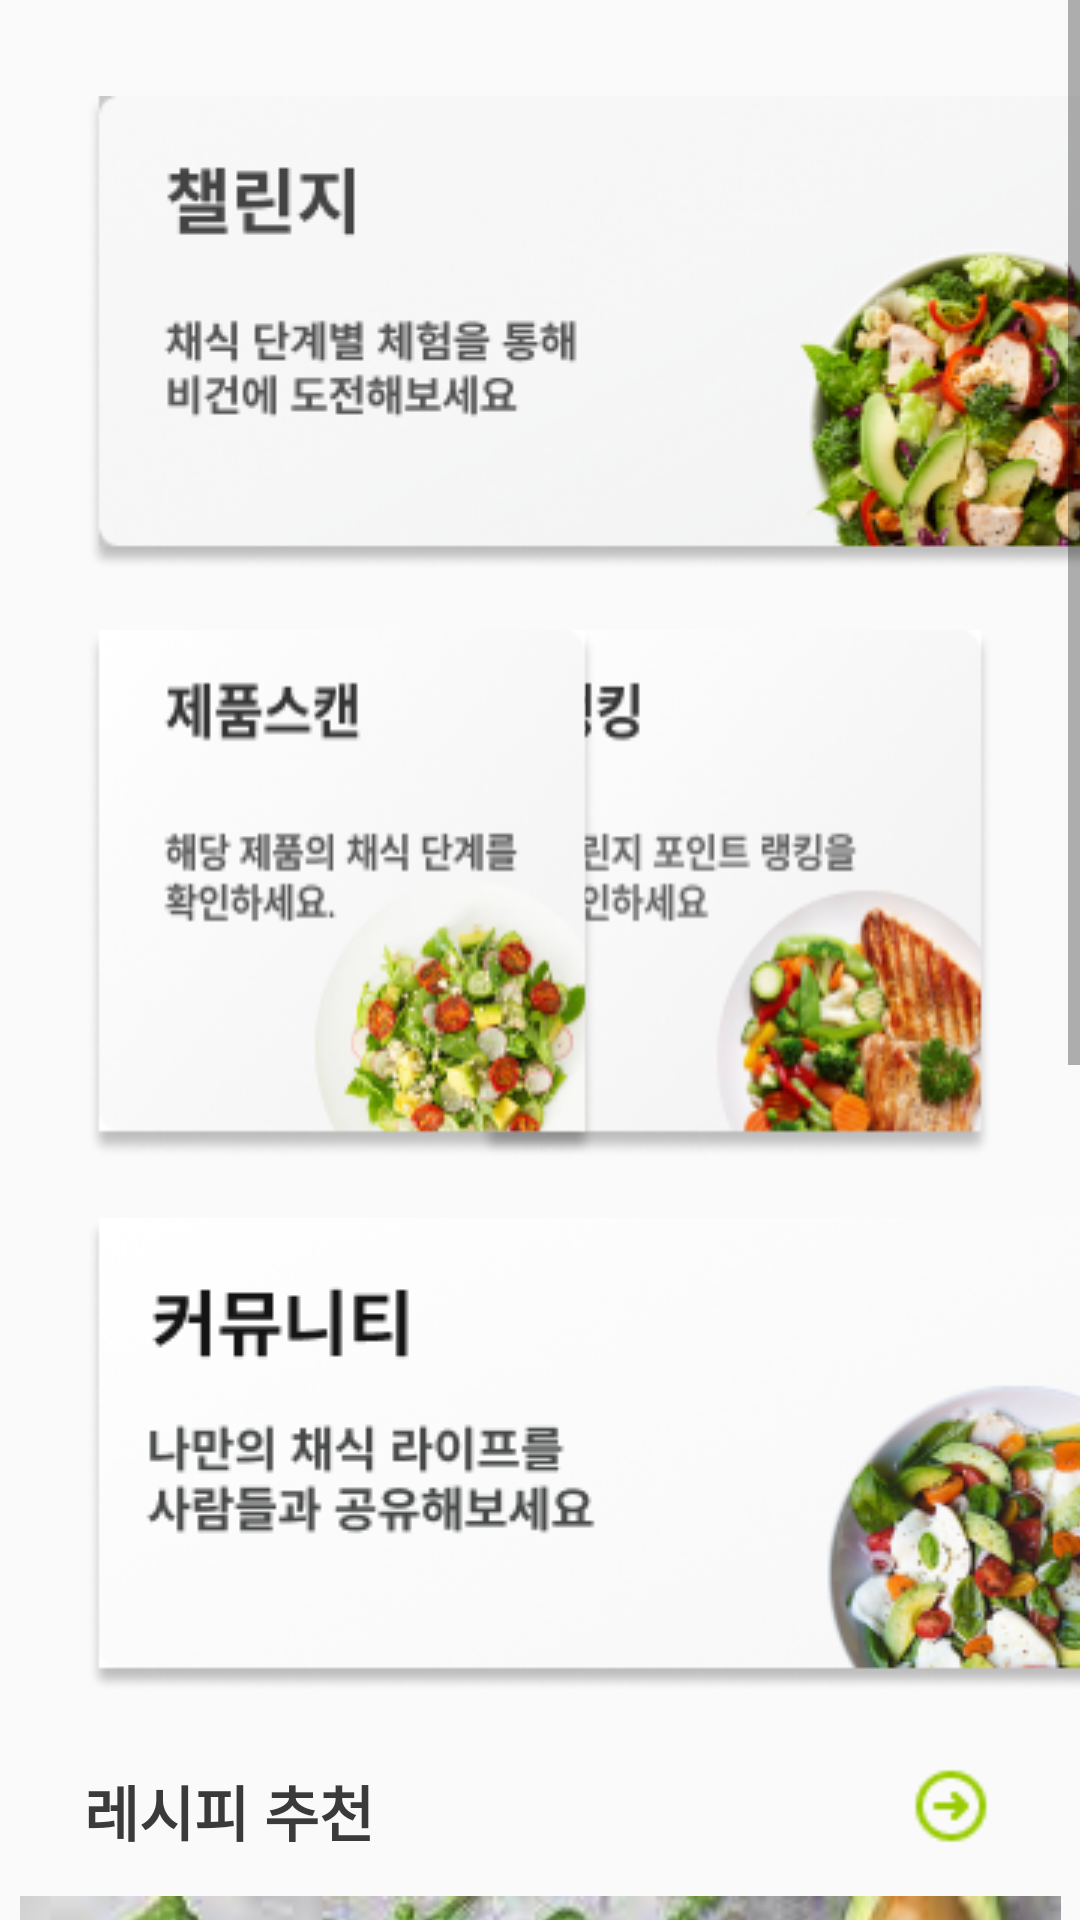

Layout XML and referenced resources for this Android screen:
<!-- AndroidManifest.xml: application theme Theme.ProjectVegan -->
<!-- res/layout/fragment_home.xml -->
<?xml version="1.0" encoding="utf-8"?>
<androidx.constraintlayout.widget.ConstraintLayout xmlns:android="http://schemas.android.com/apk/res/android"
    xmlns:app="http://schemas.android.com/apk/res-auto"
    xmlns:tools="http://schemas.android.com/tools"
    android:layout_width="match_parent"
    android:layout_height="match_parent"
    android:fitsSystemWindows="true"
    tools:context=".ui.home.HomeFragment">

    <ScrollView
        android:layout_width="match_parent"
        android:layout_height="match_parent"
        app:layout_constraintBottom_toBottomOf="parent"
        app:layout_constraintEnd_toEndOf="parent"
        app:layout_constraintStart_toStartOf="parent"
        app:layout_constraintTop_toTopOf="parent">

        <LinearLayout
            android:layout_width="match_parent"
            android:layout_height="wrap_content"
            android:orientation="vertical">

            <androidx.constraintlayout.widget.ConstraintLayout
                android:layout_width="match_parent"
                android:layout_height="match_parent">

                <Button
                    android:id="@+id/btn_chal"
                    android:layout_width="wrap_content"
                    android:layout_height="wrap_content"
                    android:layout_marginLeft="29dp"
                    android:layout_marginTop="32dp"
                    android:background="@drawable/chal_main_button"
                    app:layout_constraintStart_toStartOf="parent"
                    app:layout_constraintTop_toTopOf="parent" />
            </androidx.constraintlayout.widget.ConstraintLayout>

            <androidx.constraintlayout.widget.ConstraintLayout
                android:layout_width="match_parent"
                android:layout_height="196dp">

                <Button
                    android:id="@+id/btn_rank"
                    android:layout_width="wrap_content"
                    android:layout_height="match_parent"
                    android:layout_marginTop="20dp"
                    android:layout_marginEnd="29dp"
                    android:background="@drawable/rank_button"
                    app:layout_constraintEnd_toEndOf="parent"
                    app:layout_constraintTop_toTopOf="parent" />

                <Button
                    android:id="@+id/btn_scanner"
                    android:layout_width="wrap_content"
                    android:layout_height="match_parent"
                    android:layout_marginStart="29dp"
                    android:layout_marginTop="20dp"
                    android:background="@drawable/scanner_button"
                    app:layout_constraintStart_toStartOf="parent"
                    app:layout_constraintTop_toTopOf="parent" />
            </androidx.constraintlayout.widget.ConstraintLayout>

            <androidx.constraintlayout.widget.ConstraintLayout
                android:layout_width="match_parent"
                android:layout_height="match_parent">

                <Button
                    android:id="@+id/btn_sns"
                    android:layout_width="wrap_content"
                    android:layout_height="wrap_content"
                    android:layout_marginLeft="29dp"
                    android:layout_marginTop="20dp"
                    android:background="@drawable/sns_img"
                    app:layout_constraintStart_toStartOf="parent"
                    app:layout_constraintTop_toTopOf="parent" />

            </androidx.constraintlayout.widget.ConstraintLayout>

            <LinearLayout
                android:layout_width="match_parent"
                android:layout_height="308dp"
                android:orientation="vertical">

                <androidx.constraintlayout.widget.ConstraintLayout
                    android:layout_width="match_parent"
                    android:layout_height="match_parent">

                    <ImageView
                        android:id="@+id/img_main_recipe"
                        android:layout_width="347dp"
                        android:layout_height="239dp"
                        android:layout_marginStart="32dp"
                        android:layout_marginTop="64dp"
                        android:layout_marginEnd="32dp"
                        android:adjustViewBounds="true"
                        android:src="@drawable/recipe"
                        app:layout_constraintEnd_toEndOf="parent"
                        app:layout_constraintStart_toStartOf="parent"
                        app:layout_constraintTop_toTopOf="parent" />

                    <Button
                        android:id="@+id/btn_main_recipe"
                        android:layout_width="28dp"
                        android:layout_height="28dp"
                        android:layout_marginTop="24dp"
                        android:layout_marginEnd="29dp"
                        android:background="@drawable/quiz_go"
                        app:layout_constraintEnd_toEndOf="parent"
                        app:layout_constraintTop_toTopOf="parent" />

                    <TextView
                        android:id="@+id/tv_main_recipe"
                        android:layout_width="match_parent"
                        android:layout_height="wrap_content"
                        android:layout_marginStart="28dp"
                        android:layout_marginTop="25dp"
                        android:layout_marginEnd="28dp"
                        android:text="레시피 추천"
                        android:textColor="#3A3A3A"
                        android:textSize="20sp"
                        android:textStyle="bold"
                        app:layout_constraintEnd_toEndOf="parent"
                        app:layout_constraintStart_toStartOf="parent"
                        app:layout_constraintTop_toTopOf="parent" />

                </androidx.constraintlayout.widget.ConstraintLayout>
            </LinearLayout>

            <LinearLayout
                android:layout_width="match_parent"
                android:layout_height="match_parent"
                android:orientation="vertical">

                <androidx.constraintlayout.widget.ConstraintLayout
                    android:layout_width="match_parent"
                    android:layout_height="match_parent">

                    <ImageView
                        android:id="@+id/img_main_quiz"
                        android:layout_width="wrap_content"
                        android:layout_height="wrap_content"
                        android:layout_marginStart="29dp"
                        android:layout_marginTop="64dp"
                        android:layout_marginEnd="29dp"
                        android:maxWidth="350dp"
                        android:maxHeight="206dp"
                        android:scaleType="fitCenter"
                        android:adjustViewBounds="true"
                        android:src="@drawable/quiz_img"
                        app:layout_constraintEnd_toEndOf="parent"
                        app:layout_constraintStart_toStartOf="parent"
                        app:layout_constraintTop_toTopOf="parent" />

                    <TextView
                        android:id="@+id/tv_main_quiz_emt"
                        android:layout_width="match_parent"
                        android:layout_height="wrap_content"
                        android:layout_marginStart="29dp"
                        android:layout_marginTop="224dp"
                        android:layout_marginEnd="29dp"
                        android:background="@drawable/quiz_title"
                        app:layout_constraintEnd_toEndOf="parent"
                        app:layout_constraintStart_toStartOf="parent"
                        app:layout_constraintTop_toTopOf="parent" />

                    <Button
                        android:id="@+id/btn_main_quiz"
                        android:layout_width="28dp"
                        android:layout_height="28dp"
                        android:layout_marginTop="24dp"
                        android:layout_marginEnd="29dp"
                        android:background="@drawable/quiz_go"
                        app:layout_constraintEnd_toEndOf="parent"
                        app:layout_constraintTop_toTopOf="parent" />

                    <TextView
                        android:id="@+id/tv_main_quiz"
                        android:layout_width="match_parent"
                        android:layout_height="wrap_content"
                        android:layout_marginStart="28dp"
                        android:layout_marginTop="25dp"
                        android:layout_marginEnd="28dp"
                        android:text="비건 퀴즈"
                        android:textColor="#3A3A3A"
                        android:textSize="20sp"
                        android:textStyle="bold"
                        app:layout_constraintEnd_toEndOf="parent"
                        app:layout_constraintStart_toStartOf="parent"
                        app:layout_constraintTop_toTopOf="parent" />

                    <TextView
                        android:id="@+id/tv_main_quiz_title"
                        android:layout_width="wrap_content"
                        android:layout_height="wrap_content"
                        android:layout_marginStart="44dp"
                        android:layout_marginTop="232dp"
                        android:text="한국 오레오는 비건 음식일까요?"
                        android:textColor="#272727"
                        app:layout_constraintStart_toStartOf="parent"
                        app:layout_constraintTop_toTopOf="parent" />
                </androidx.constraintlayout.widget.ConstraintLayout>
            </LinearLayout>

        </LinearLayout>
    </ScrollView>

</androidx.constraintlayout.widget.ConstraintLayout>
<!-- resources referenced by this layout -->
<resources>
  <!-- drawable chal_main_button: png bitmap (drawable, 53475 bytes) -->
  <!-- drawable quiz_go: png bitmap (drawable, 666 bytes) -->
  <!-- drawable quiz_img: png bitmap (drawable, 159994 bytes) -->
  <!-- drawable quiz_title: png bitmap (drawable, 3219 bytes) -->
  <!-- drawable rank_button: png bitmap (drawable, 27121 bytes) -->
  <!-- drawable recipe: jpg bitmap (drawable, 11837 bytes) -->
  <!-- drawable scanner_button: png bitmap (drawable, 25948 bytes) -->
  <!-- drawable sns_img: png bitmap (drawable, 45895 bytes) -->
  <style name="Theme.ProjectVegan" parent="Theme.AppCompat.Light">
          
          <item name="colorPrimary">@color/white</item>
          <item name="colorPrimaryVariant">@color/white</item>
          <item name="colorOnPrimary">@color/white</item>
          
          <item name="colorSecondary">@color/teal_200</item>
          <item name="colorSecondaryVariant">@color/teal_700</item>
          <item name="colorOnSecondary">@color/black</item>
          
          <item name="android:statusBarColor" tools:targetApi="l">?attr/colorPrimaryVariant</item>
          
          <item name="android:windowTranslucentStatus">true</item>
          <item name="android:windowTranslucentNavigation">true</item>
          <item name="drawerArrowStyle">@style/DrawerArrowStyle</item>
  
  
      </style>
  <style name="DrawerArrowStyle" parent="Widget.AppCompat.DrawerArrowToggle">
          <item name="color">@color/black</item>
      </style>
  <!-- not gathered from this repository: default colours our renderer supplied (Android Studio template values) -->
  <color name="teal_200">#FF03DAC5</color>
  <color name="teal_700">#FF018786</color>
  <color name="black">#FF000000</color>
  <color name="white">#FFFFFFFF</color>
</resources>
